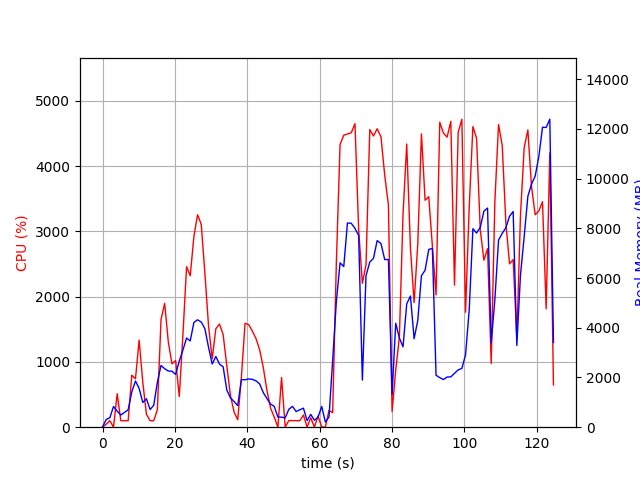

The file beside this chart, header and first rows:
elapsed_time, nproc, cpu, mem_real, mem_virtual
6.008148193359375e-05, 1, 0.0, 11.68, 3187
1.01, 2, 45.5, 310, 889.3
2.021, 2, 99.9, 382.2, 963.3
3.032, 5, 1.0, 832.8, 2702
4.043, 3, 512.3, 644.3, 2339
5.054, 2, 99.5, 490, 1803
6.069, 2, 98.9, 594.8, 1909
7.08, 2, 100.1, 698.1, 2047
8.089, 4, 796.3, 1422, 3823
9.104, 6, 742.5, 1859, 5559
10.11, 4, 1334, 1560, 4021
11.12, 3, 687.0, 992.5, 3155
12.13, 3, 198.2, 1146, 3283
13.14, 2, 100.2, 710.1, 2113
14.15, 2, 99.2, 881.9, 2301
15.16, 4, 268.5, 1804, 4453
16.17, 4, 1650, 2486, 5043
17.18, 4, 1897, 2352, 5043
18.19, 4, 1303, 2260, 5274
19.19, 4, 970.4, 2253, 5534
20.2, 4, 1021, 2122, 5787
21.21, 5, 470.3, 2662, 7080
22.22, 5, 1418, 3103, 7667
23.23, 5, 2458, 3587, 7790
24.25, 5, 2319, 3472, 8085
25.25, 5, 2920, 4212, 8348
26.27, 5, 3253, 4320, 8500
27.28, 5, 3108, 4232, 8590
28.29, 5, 2359, 3962, 8709
29.31, 4, 1550, 3214, 7955
30.32, 3, 1047, 2543, 6379
31.33, 3, 1509, 2844, 6703
32.34, 3, 1580, 2538, 6273
33.34, 3, 1418, 2431, 6353
34.35, 2, 942.1, 1498, 3503
35.36, 2, 485.9, 1179, 3645
36.37, 2, 231.0, 1033, 3677
37.38, 2, 114.1, 869.3, 3697
38.39, 2, 764.1, 1913, 3940
39.4, 2, 1591, 1907, 3940
40.41, 2, 1570, 1941, 3960
41.42, 2, 1472, 1923, 3980
42.43, 2, 1357, 1864, 3980
43.44, 2, 1185, 1739, 4024
44.45, 2, 911.5, 1390, 4128
45.46, 2, 561.8, 1152, 4180
46.47, 2, 290.4, 929.9, 4204
47.48, 2, 154.8, 835.4, 4204
48.49, 2, 0.0, 410, 2099
49.49, 2, 760.6, 403.5, 1647
50.5, 10, 3.0, 376.8, 2125
51.51, 4, 102.2, 722.9, 2409
52.52, 5, 100.0, 836.5, 2890
53.53, 3, 100.2, 629.6, 2016
54.54, 3, 99.1, 702.4, 2016
55.55, 4, 186.5, 764.2, 2700
56.56, 3, 2.0, 265.2, 1500
57.56, 4, 143.8, 515.1, 2009
58.57, 3, 1.0, 277.6, 1502
59.58, 3, 171.1, 398.6, 1728
... 64 more rows
